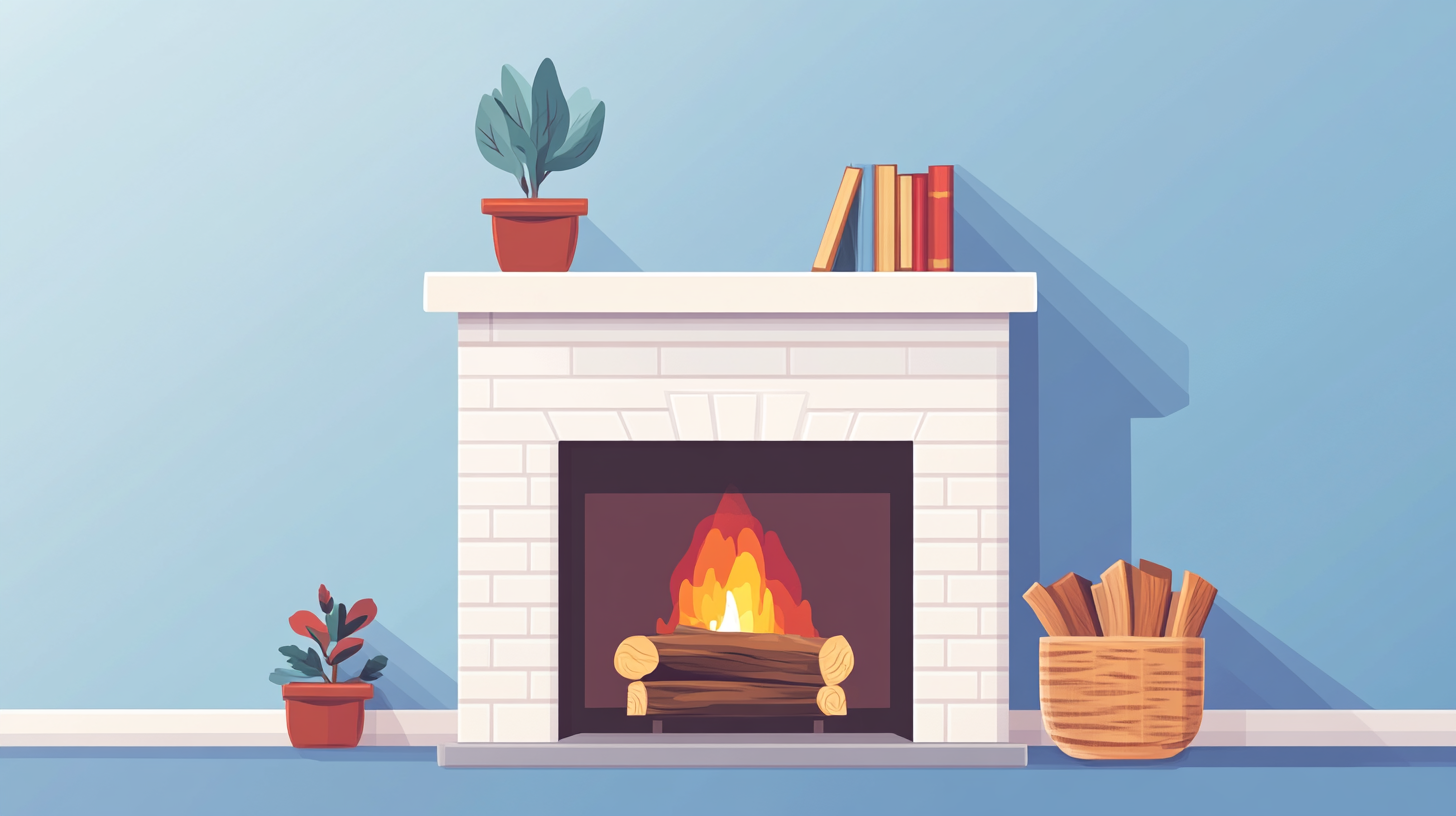
Generation parameters embedded in this image by Midjourney (PNG 'Description' text chunk):
a picture of a fireplace, used for a blog post --ar 16:9 --v 6.1 Job ID: a9be901f-2f4a-4243-bd94-bbbce1bb825d